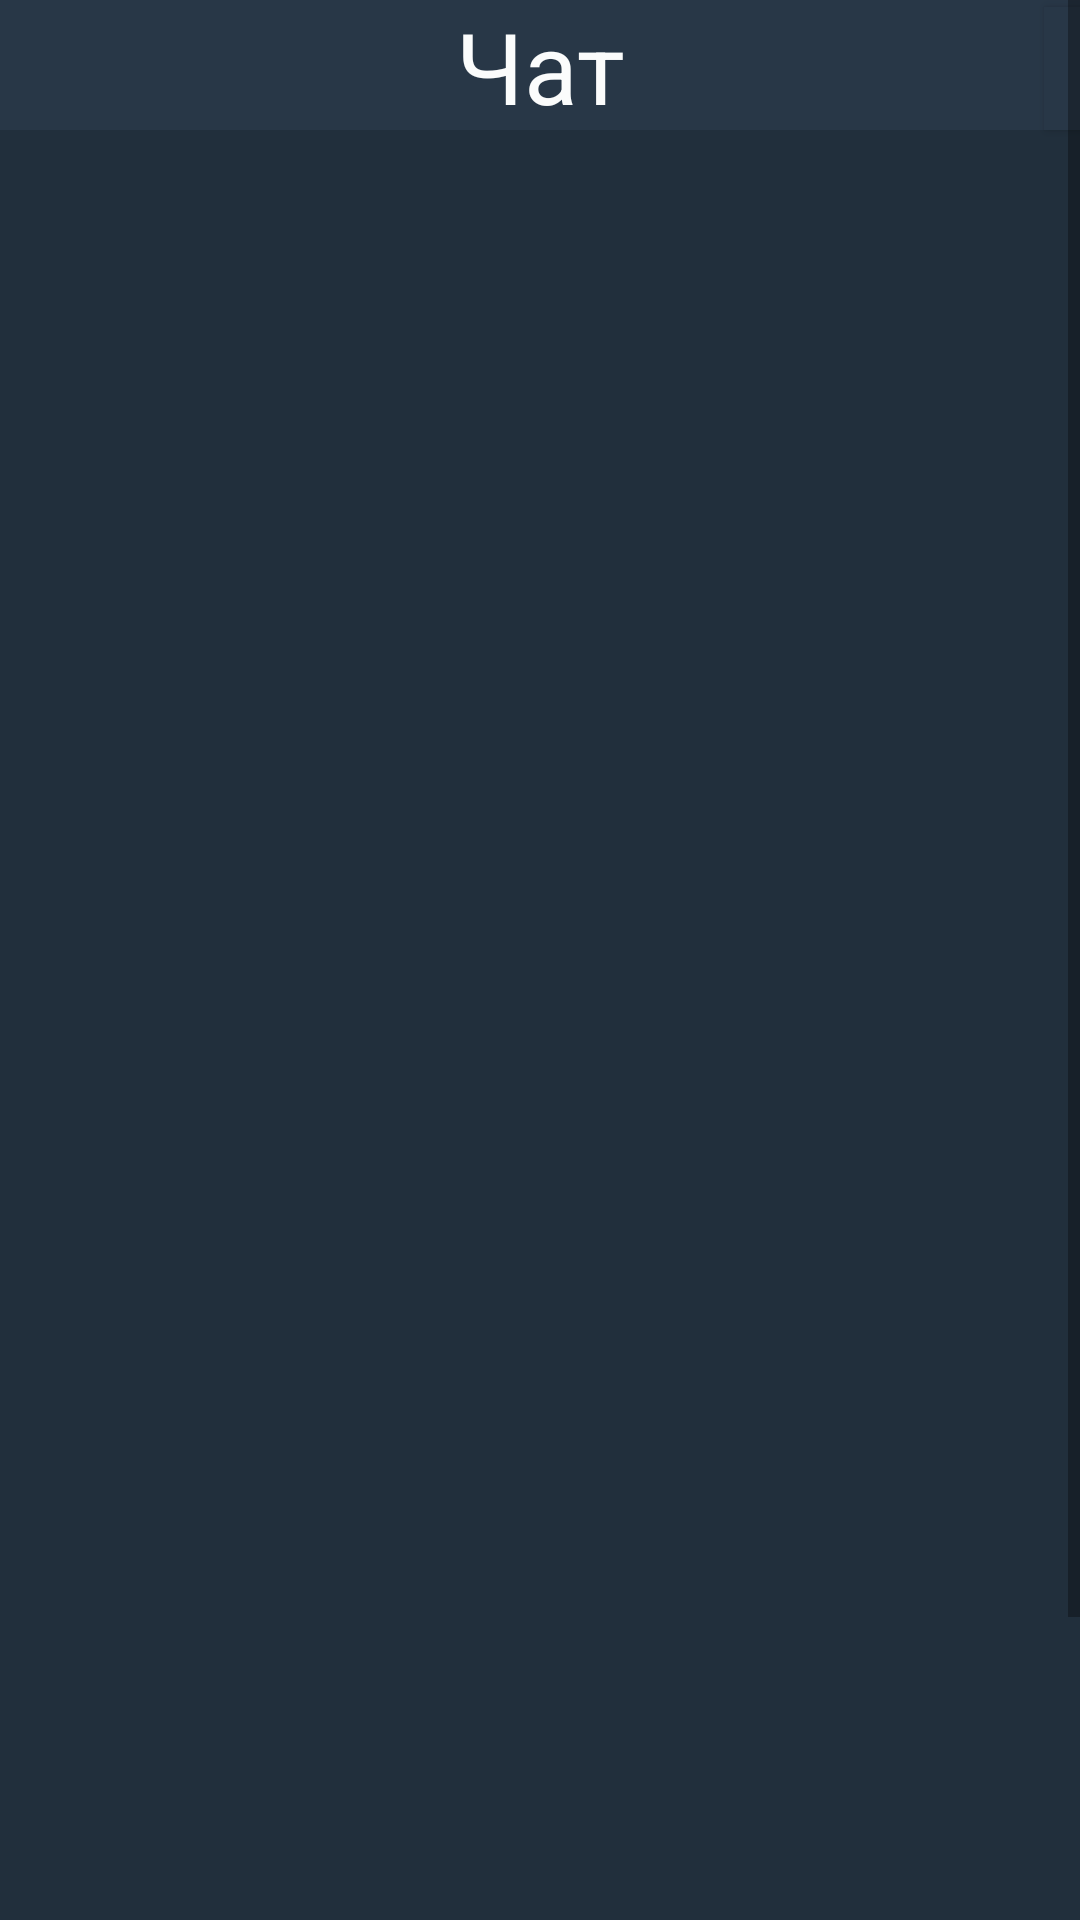

Write the Android layout XML for this screen, with the resource values it uses.
<!-- AndroidManifest.xml: activity theme AppTheme.NoActionBar -->
<!-- res/layout/activity_main.xml -->
<?xml version="1.0" encoding="utf-8"?>
<androidx.constraintlayout.widget.ConstraintLayout xmlns:android="http://schemas.android.com/apk/res/android"
    xmlns:app="http://schemas.android.com/apk/res-auto"
    xmlns:tools="http://schemas.android.com/tools"
    android:layout_width="match_parent"
    android:layout_height="match_parent"
    tools:context=".MainActivity">
    <include
        layout="@layout/chat"
        android:layout_width="match_parent"
        android:layout_height="match_parent"
        tools:layout_editor_absoluteX="0dp"
        tools:layout_editor_absoluteY="0dp" />

</androidx.constraintlayout.widget.ConstraintLayout>
<!-- res/layout/chat.xml (included above) -->
<?xml version="1.0" encoding="utf-8"?>
<ScrollView xmlns:android="http://schemas.android.com/apk/res/android"
    android:orientation="vertical" android:layout_width="match_parent"
    android:layout_height="match_parent"
    android:background="#2E4053"
    android:isScrollContainer="false"
    android:id="@+id/scrolles">

    <LinearLayout
        android:layout_width="match_parent"
        android:orientation="vertical"
        android:layout_height="match_parent">
    <TextView
        android:layout_width="match_parent"
        android:layout_height="wrap_content"
        android:background="#283747"
        android:text="Чат"
        android:textColor="#FBFCFC"
        android:gravity="center"
        android:textSize="33dp" />
    <Button
    android:layout_width="42dp"
    android:layout_height="41dp"
    android:layout_marginLeft="348dp"
    android:layout_marginTop="-42dp"
    android:background="#283747"
    android:text="⋮"
        android:id="@+id/nickmen"
    android:textColor="#FBFCFC"
    android:textSize="25dp" />


    <ListView
        android:id="@+id/chat"
        android:layout_width="wrap_content"
        android:layout_height="656dp"
        android:background="#212F3C"
        android:dividerHeight="13dp"
        android:divider="@android:color/transparent"/>
    <TextView
        android:layout_width="match_parent"
        android:layout_height="60dp"
        android:layout_marginTop="0dp"
        android:background="#283747"/>

    <EditText
        android:id="@+id/texts"
        android:layout_width="320dp"
        android:layout_height="53dp"
        android:layout_marginLeft="10dp"
        android:layout_marginTop="-57dp"
        android:background="#283747"
        android:textSize="20dp"
        android:hint="Сообщение"
        android:textColor="#FBFCFC"
        android:textColorHint="#626567"/>
    <Button
        android:layout_width="45dp"
        android:text="➤"
        android:id="@+id/send"
        android:textColor="#FBFCFC"
        android:textSize="24dp"
        android:layout_height="45dp"
        android:background="#2E4053"
        android:layout_marginLeft="340dp"
        android:layout_marginTop="-51dp"/>
</LinearLayout>
</ScrollView>
<!-- resources referenced by this layout -->
<resources>
  <style name="AppTheme.NoActionBar">
          <item name="windowActionBar"> false </item>
          <item name="windowNoTitle"> true </item>
          <item name="colorPrimary">#2E4053</item>
      </style>
</resources>
